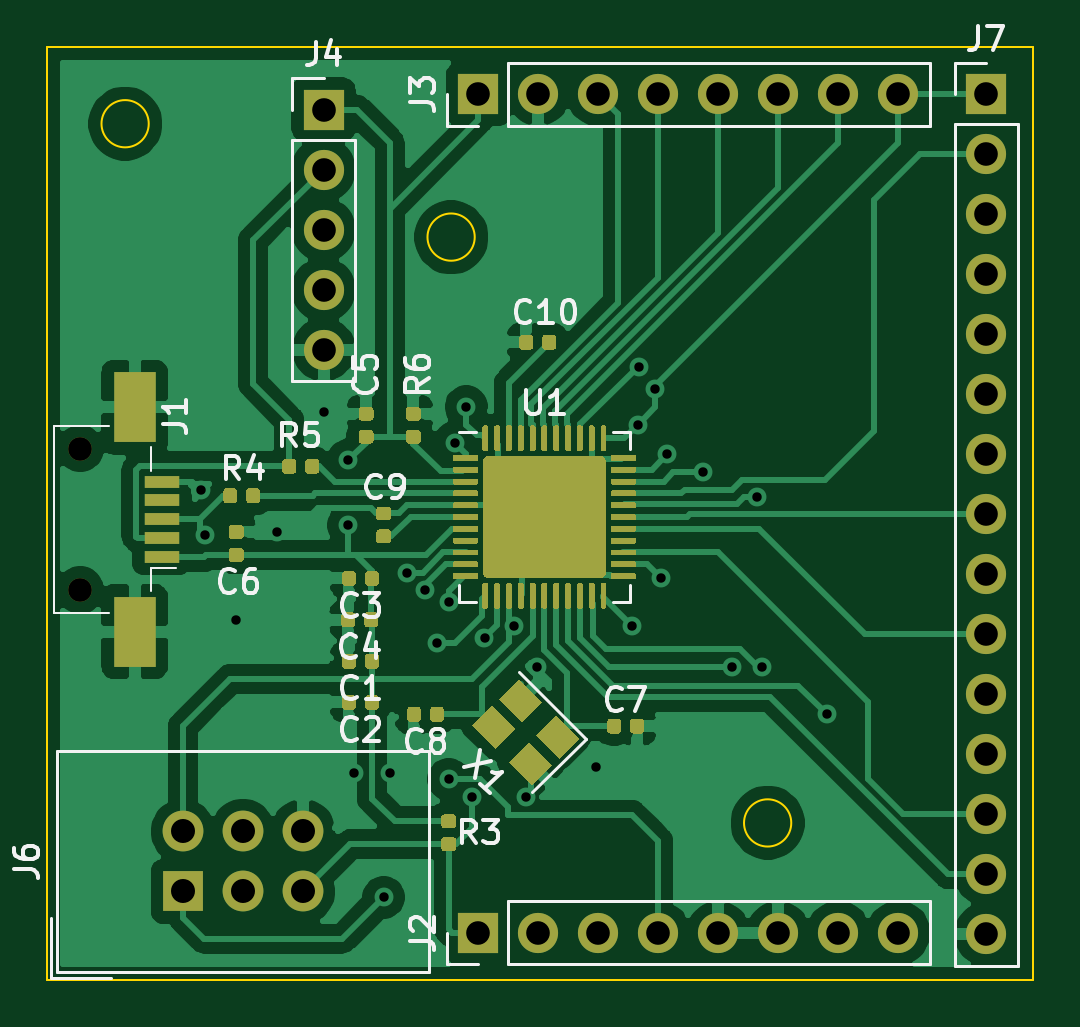
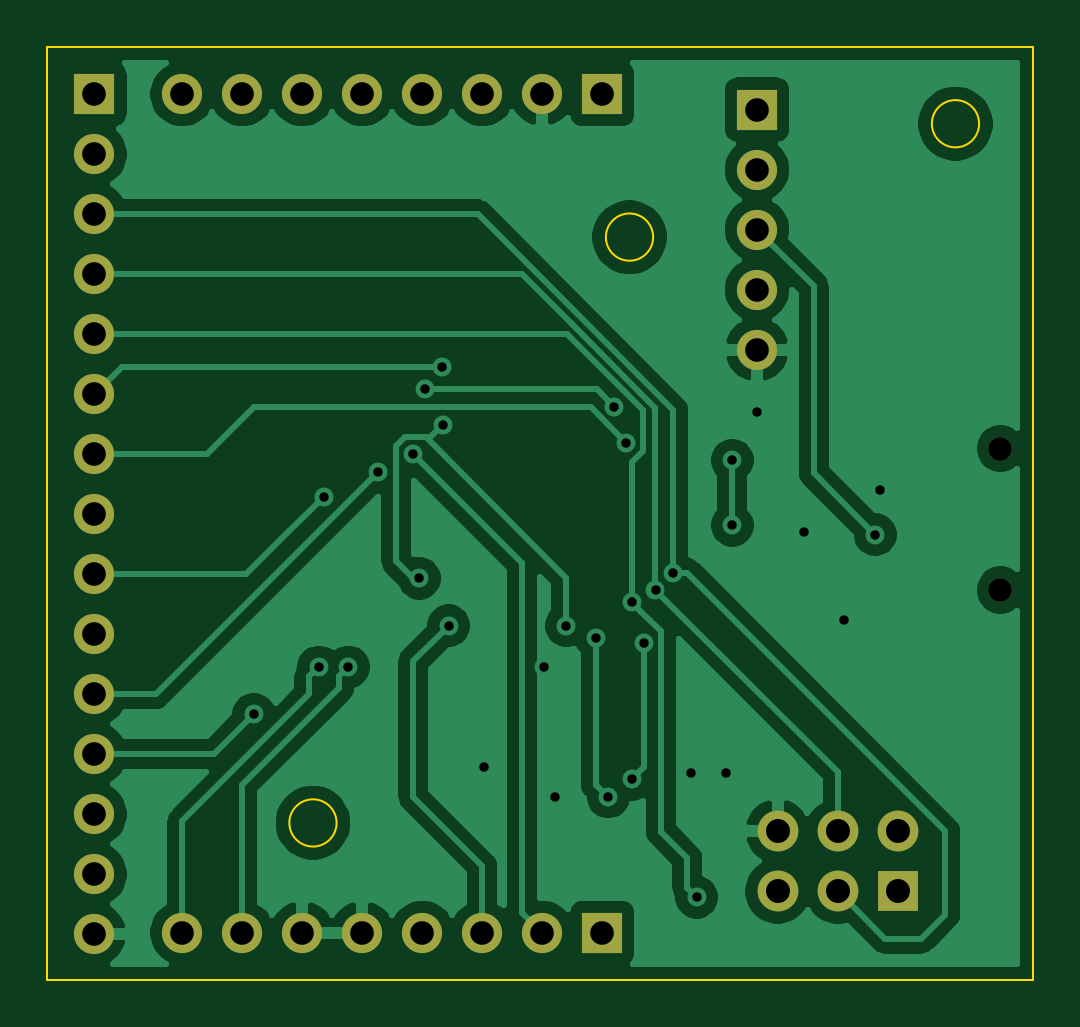
Circuit board: 11 layer files. Board 41.8 x 39.5 mm.
- bottom_copper: PikateaTPM-B_Cu.gbl (63981 bytes)
- bottom_mask: PikateaTPM-B_Mask.gbs (1814 bytes)
- paste: PikateaTPM-B_Paste.gbp (492 bytes)
- bottom_silk: PikateaTPM-B_SilkS.gbo (493 bytes)
- outline: PikateaTPM-Edge_Cuts.gm1 (913 bytes)
- top_copper: PikateaTPM-F_Cu.gtl (226153 bytes)
- top_mask: PikateaTPM-F_Mask.gts (134728 bytes)
- paste: PikateaTPM-F_Paste.gtp (160541 bytes)
- top_silk: PikateaTPM-F_SilkS.gto (17267 bytes)
- drill: PikateaTPM-NPTH.drl (316 bytes)
- drill: PikateaTPM-PTH.drl (1500 bytes)

=== bottom_copper: PikateaTPM-B_Cu.gbl (63981 bytes, source omitted) ===
=== bottom_mask: PikateaTPM-B_Mask.gbs ===
G04 #@! TF.GenerationSoftware,KiCad,Pcbnew,(5.1.5)-3*
G04 #@! TF.CreationDate,2020-07-03T19:02:18-05:00*
G04 #@! TF.ProjectId,PikateaTPM,50696b61-7465-4615-9450-4d2e6b696361,rev?*
G04 #@! TF.SameCoordinates,Original*
G04 #@! TF.FileFunction,Soldermask,Bot*
G04 #@! TF.FilePolarity,Negative*
%FSLAX46Y46*%
G04 Gerber Fmt 4.6, Leading zero omitted, Abs format (unit mm)*
G04 Created by KiCad (PCBNEW (5.1.5)-3) date 2020-07-03 19:02:18*
%MOMM*%
%LPD*%
G04 APERTURE LIST*
%ADD10O,1.700000X1.700000*%
%ADD11R,1.700000X1.700000*%
%ADD12O,1.727200X1.727200*%
%ADD13R,1.727200X1.727200*%
%ADD14C,1.000000*%
G04 APERTURE END LIST*
D10*
X128200000Y-105560000D03*
X128200000Y-103020000D03*
X128200000Y-100480000D03*
X128200000Y-97940000D03*
D11*
X128200000Y-95400000D03*
D10*
X156250000Y-130310000D03*
X156250000Y-127770000D03*
X156250000Y-125230000D03*
X156250000Y-122690000D03*
X156250000Y-120150000D03*
X156250000Y-117610000D03*
X156250000Y-115070000D03*
X156250000Y-112530000D03*
X156250000Y-109990000D03*
X156250000Y-107450000D03*
X156250000Y-104910000D03*
X156250000Y-102370000D03*
X156250000Y-99830000D03*
X156250000Y-97290000D03*
D11*
X156250000Y-94750000D03*
D12*
X127330000Y-125960000D03*
X127330000Y-128500000D03*
X124790000Y-125960000D03*
X124790000Y-128500000D03*
X122250000Y-125960000D03*
D13*
X122250000Y-128500000D03*
D10*
X152530000Y-94750000D03*
X149990000Y-94750000D03*
X147450000Y-94750000D03*
X144910000Y-94750000D03*
X142370000Y-94750000D03*
X139830000Y-94750000D03*
X137290000Y-94750000D03*
D11*
X134750000Y-94750000D03*
D10*
X152530000Y-130250000D03*
X149990000Y-130250000D03*
X147450000Y-130250000D03*
X144910000Y-130250000D03*
X142370000Y-130250000D03*
X139830000Y-130250000D03*
X137290000Y-130250000D03*
D11*
X134750000Y-130250000D03*
D14*
X117900000Y-115750000D03*
X117900000Y-109750000D03*
M02*

=== paste: PikateaTPM-B_Paste.gbp ===
G04 #@! TF.GenerationSoftware,KiCad,Pcbnew,(5.1.5)-3*
G04 #@! TF.CreationDate,2020-07-03T19:02:18-05:00*
G04 #@! TF.ProjectId,PikateaTPM,50696b61-7465-4615-9450-4d2e6b696361,rev?*
G04 #@! TF.SameCoordinates,Original*
G04 #@! TF.FileFunction,Paste,Bot*
G04 #@! TF.FilePolarity,Positive*
%FSLAX46Y46*%
G04 Gerber Fmt 4.6, Leading zero omitted, Abs format (unit mm)*
G04 Created by KiCad (PCBNEW (5.1.5)-3) date 2020-07-03 19:02:18*
%MOMM*%
%LPD*%
G04 APERTURE LIST*
G04 APERTURE END LIST*
M02*

=== bottom_silk: PikateaTPM-B_SilkS.gbo ===
G04 #@! TF.GenerationSoftware,KiCad,Pcbnew,(5.1.5)-3*
G04 #@! TF.CreationDate,2020-07-03T19:02:18-05:00*
G04 #@! TF.ProjectId,PikateaTPM,50696b61-7465-4615-9450-4d2e6b696361,rev?*
G04 #@! TF.SameCoordinates,Original*
G04 #@! TF.FileFunction,Legend,Bot*
G04 #@! TF.FilePolarity,Positive*
%FSLAX46Y46*%
G04 Gerber Fmt 4.6, Leading zero omitted, Abs format (unit mm)*
G04 Created by KiCad (PCBNEW (5.1.5)-3) date 2020-07-03 19:02:18*
%MOMM*%
%LPD*%
G04 APERTURE LIST*
G04 APERTURE END LIST*
M02*

=== outline: PikateaTPM-Edge_Cuts.gm1 ===
G04 #@! TF.GenerationSoftware,KiCad,Pcbnew,(5.1.5)-3*
G04 #@! TF.CreationDate,2020-07-03T19:02:18-05:00*
G04 #@! TF.ProjectId,PikateaTPM,50696b61-7465-4615-9450-4d2e6b696361,rev?*
G04 #@! TF.SameCoordinates,Original*
G04 #@! TF.FileFunction,Profile,NP*
%FSLAX46Y46*%
G04 Gerber Fmt 4.6, Leading zero omitted, Abs format (unit mm)*
G04 Created by KiCad (PCBNEW (5.1.5)-3) date 2020-07-03 19:02:18*
%MOMM*%
%LPD*%
G04 APERTURE LIST*
%ADD10C,0.100000*%
G04 APERTURE END LIST*
D10*
X134600000Y-100800000D02*
G75*
G03X134600000Y-100800000I-1000000J0D01*
G01*
X148000000Y-125600000D02*
G75*
G03X148000000Y-125600000I-1000000J0D01*
G01*
X120800000Y-96000000D02*
G75*
G03X120800000Y-96000000I-1000000J0D01*
G01*
X158250000Y-92750000D02*
X158250000Y-132250000D01*
X116500000Y-92750000D02*
X158250000Y-92750000D01*
X116500000Y-132250000D02*
X116500000Y-92750000D01*
X158250000Y-132250000D02*
X116500000Y-132250000D01*
M02*

=== top_copper: PikateaTPM-F_Cu.gtl (226153 bytes, source omitted) ===
=== top_mask: PikateaTPM-F_Mask.gts (134728 bytes, source omitted) ===
=== paste: PikateaTPM-F_Paste.gtp (160541 bytes, source omitted) ===
=== top_silk: PikateaTPM-F_SilkS.gto (17267 bytes, source omitted) ===
=== drill: PikateaTPM-NPTH.drl ===
M48
; DRILL file {KiCad (5.1.5)-3} date 7/3/2020 7:02:28 PM
; FORMAT={-:-/ absolute / inch / decimal}
; #@! TF.CreationDate,2020-07-03T19:02:28-05:00
; #@! TF.GenerationSoftware,Kicad,Pcbnew,(5.1.5)-3
; #@! TF.FileFunction,NonPlated,1,2,NPTH
FMAT,2
INCH
T1C0.0394
%
G90
G05
T1
X4.6417Y-4.3209
X4.6417Y-4.5571
T0
M30

=== drill: PikateaTPM-PTH.drl ===
M48
; DRILL file {KiCad (5.1.5)-3} date 7/3/2020 7:02:28 PM
; FORMAT={-:-/ absolute / inch / decimal}
; #@! TF.CreationDate,2020-07-03T19:02:28-05:00
; #@! TF.GenerationSoftware,Kicad,Pcbnew,(5.1.5)-3
; #@! TF.FileFunction,Plated,1,2,PTH
FMAT,2
INCH
T1C0.0157
T2C0.0394
T3C0.0400
%
G90
G05
T1
X4.8425Y-4.3898
X4.8504Y-4.4646
X4.9016Y-4.6063
X4.9693Y-4.4598
X5.0472Y-4.2598
X5.0886Y-4.3406
X5.0886Y-4.4488
X5.0984Y-4.8622
X5.1476Y-5.0689
X5.1575Y-4.8622
X5.187Y-4.5276
X5.2165Y-4.5571
X5.2362Y-4.6457
X5.2559Y-4.5768
X5.2559Y-4.872
X5.2657Y-4.311
X5.2849Y-4.2515
X5.2953Y-4.9016
X5.3155Y-4.6363
X5.3651Y-4.6162
X5.3839Y-4.9016
X5.403Y-4.6855
X5.502Y-4.8524
X5.561Y-4.6161
X5.5709Y-4.2815
X5.5723Y-4.1845
X5.6004Y-4.2224
X5.6102Y-4.5374
X5.6201Y-4.3307
X5.6791Y-4.3602
X5.7283Y-4.685
X5.7697Y-4.4018
X5.7776Y-4.685
X5.8858Y-4.7638
T2
X5.3051Y-3.7303
X5.4051Y-3.7303
X5.5051Y-3.7303
X5.6051Y-3.7303
X5.7051Y-3.7303
X5.8051Y-3.7303
X5.9051Y-3.7303
X6.0051Y-3.7303
X6.1516Y-3.7303
X6.1516Y-3.8303
X6.1516Y-3.9303
X6.1516Y-4.0303
X6.1516Y-4.1303
X6.1516Y-4.2303
X6.1516Y-4.3303
X6.1516Y-4.4303
X6.1516Y-4.5303
X6.1516Y-4.6303
X6.1516Y-4.7303
X6.1516Y-4.8303
X6.1516Y-4.9303
X6.1516Y-5.0303
X6.1516Y-5.1303
X5.0472Y-3.7559
X5.0472Y-3.8559
X5.0472Y-3.9559
X5.0472Y-4.0559
X5.0472Y-4.1559
X5.3051Y-5.128
X5.4051Y-5.128
X5.5051Y-5.128
X5.6051Y-5.128
X5.7051Y-5.128
X5.8051Y-5.128
X5.9051Y-5.128
X6.0051Y-5.128
T3
X4.813Y-4.9591
X4.813Y-5.0591
X4.913Y-4.9591
X4.913Y-5.0591
X5.013Y-4.9591
X5.013Y-5.0591
T0
M30

